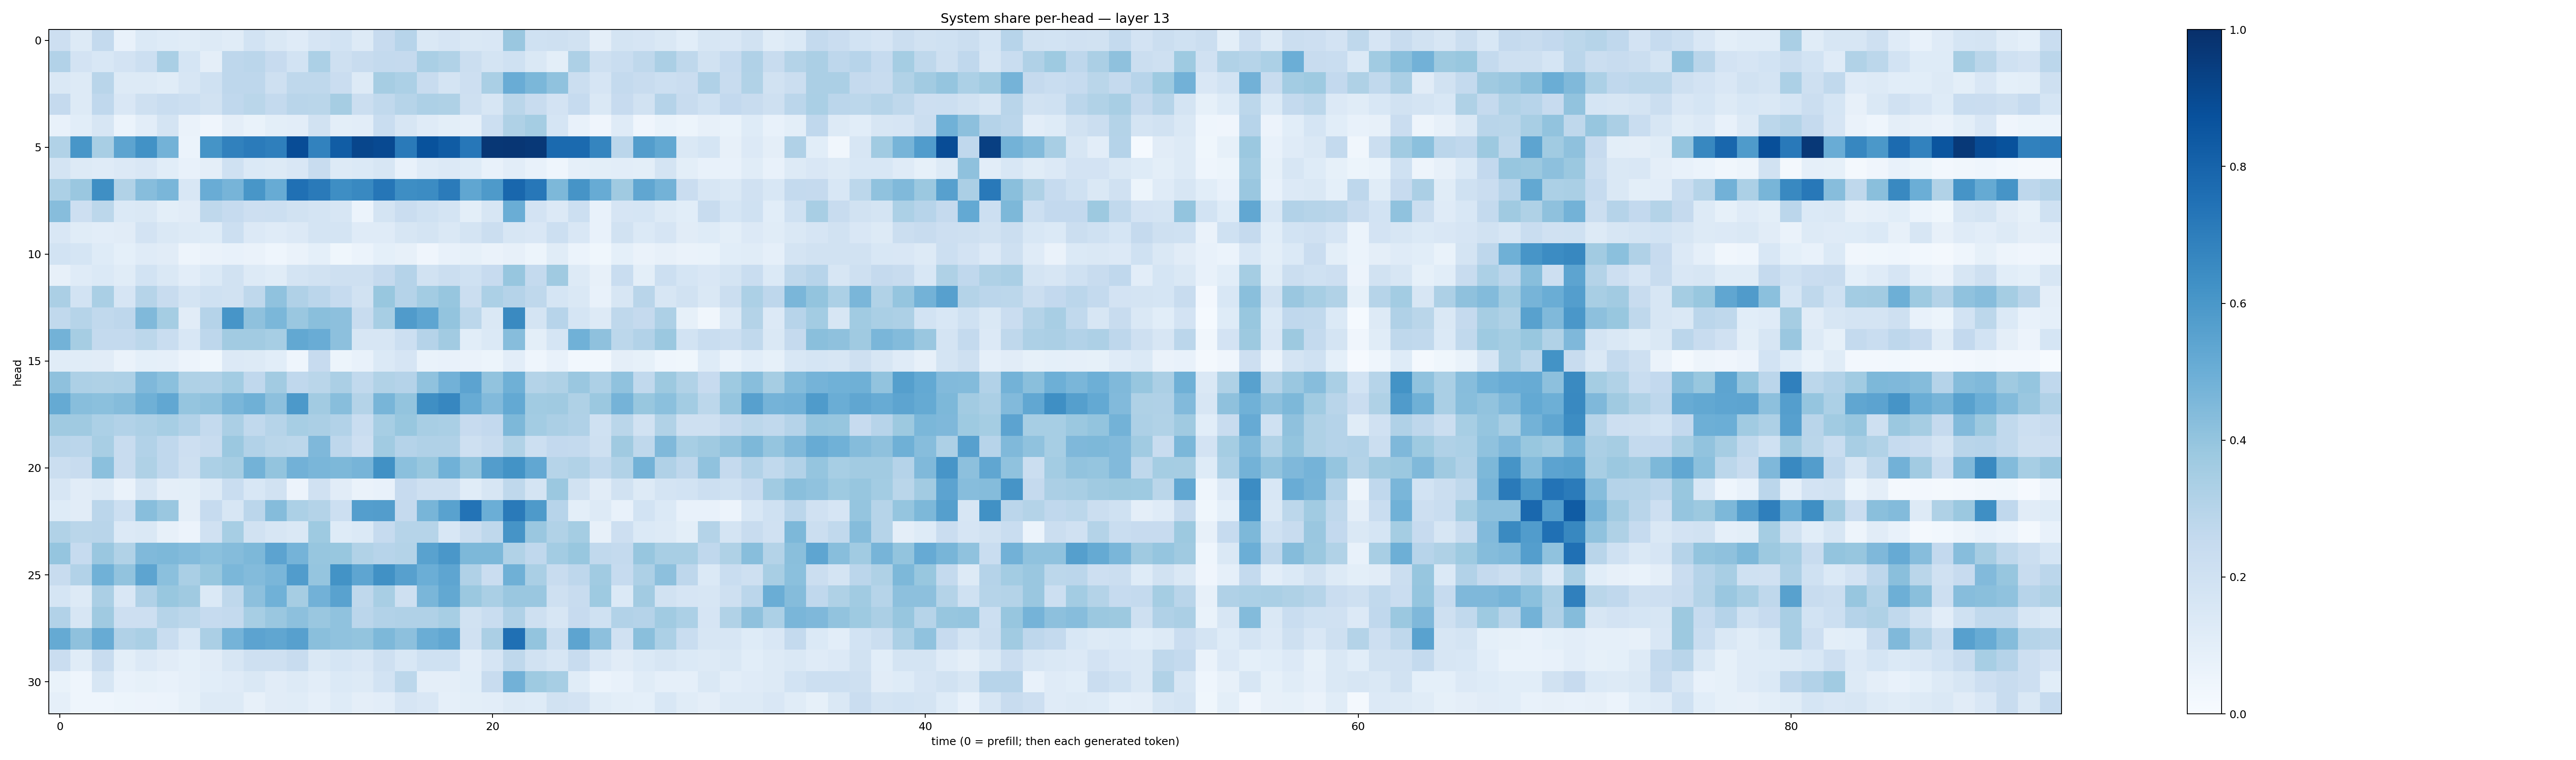

Values plotted in this chart, from the file beside it:
0.21392101, 0.12843974, 0.25462973, 0.07614557, 0.13732299, 0.12266128, 0.11482633, 0.12881762, 0.115563415, 0.18369132, 0.14514504, 0.120595574, 0.1668124, 0.18690336, 0.13064209, 0.24225906, 0.29487082, 0.14062648, 0.1652352, 0.14261295, 0.1488972, 0.38510427, 0.20166482, 0.20638265
0.3095, 0.1813, 0.1536, 0.1826, 0.2172, 0.339, 0.1695, 0.09672, 0.2768, 0.2835, 0.2453, 0.1863, 0.3295, 0.2084, 0.2368, 0.2572, 0.2522, 0.3393, 0.3141, 0.2194, 0.1737, 0.2029, 0.1456, 0.09804
0.1475, 0.1283, 0.2905, 0.1326, 0.1286, 0.1164, 0.1567, 0.2025, 0.2765, 0.2765, 0.2057, 0.273, 0.272, 0.229, 0.1303, 0.3508, 0.3308, 0.239, 0.1788, 0.2111, 0.3381, 0.5051, 0.4572, 0.4073
0.2527, 0.1319, 0.2659, 0.1522, 0.2038, 0.2318, 0.217, 0.1877, 0.2695, 0.2859, 0.2568, 0.2908, 0.2853, 0.3484, 0.222, 0.2653, 0.2971, 0.3248, 0.3233, 0.2034, 0.1597, 0.2863, 0.2346, 0.1814
0.07198, 0.1075, 0.1597, 0.06232, 0.1021, 0.1771, 0.06407, 0.03972, 0.09494, 0.06796, 0.09933, 0.1025, 0.1877, 0.1013, 0.103, 0.2317, 0.1597, 0.1197, 0.101, 0.08822, 0.2166, 0.3215, 0.3523, 0.1708
0.3146, 0.6036, 0.3405, 0.5406, 0.6223, 0.4781, 0.06222, 0.6158, 0.6843, 0.7072, 0.6932, 0.8902, 0.6805, 0.8259, 0.9109, 0.8995, 0.7138, 0.871, 0.8316, 0.7242, 0.9723, 0.9758, 0.9657, 0.7753
0.1738, 0.1253, 0.1205, 0.1334, 0.1494, 0.1066, 0.07795, 0.09595, 0.2027, 0.1393, 0.1319, 0.1491, 0.2393, 0.1276, 0.1398, 0.159, 0.07503, 0.1176, 0.1335, 0.1229, 0.07667, 0.1038, 0.0719, 0.04602
0.3301, 0.3836, 0.635, 0.3145, 0.4325, 0.4626, 0.1541, 0.5078, 0.4715, 0.6024, 0.5097, 0.7536, 0.7138, 0.637, 0.6575, 0.7286, 0.6397, 0.6472, 0.7074, 0.5339, 0.5877, 0.7887, 0.7235, 0.4563
0.4308, 0.2142, 0.2774, 0.1385, 0.1417, 0.1004, 0.1104, 0.272, 0.2485, 0.2137, 0.2169, 0.188, 0.1745, 0.1629, 0.06174, 0.1785, 0.2301, 0.2024, 0.1762, 0.1005, 0.162, 0.5038, 0.183, 0.1347
0.1495, 0.1137, 0.1023, 0.1109, 0.1806, 0.1434, 0.1291, 0.1245, 0.2168, 0.1366, 0.1181, 0.1353, 0.1788, 0.1796, 0.119, 0.1182, 0.1564, 0.176, 0.1473, 0.1735, 0.2263, 0.1611, 0.1519, 0.2162
0.186, 0.1702, 0.1238, 0.09243, 0.118, 0.1101, 0.04776, 0.06282, 0.07749, 0.0664, 0.04381, 0.06459, 0.09244, 0.03659, 0.05935, 0.09235, 0.08175, 0.04086, 0.07397, 0.0826, 0.06543, 0.07931, 0.05171, 0.1161
0.08111, 0.1179, 0.1395, 0.1158, 0.1842, 0.1467, 0.1052, 0.1379, 0.1881, 0.1295, 0.1171, 0.1738, 0.1921, 0.2065, 0.2099, 0.2513, 0.3023, 0.1878, 0.2263, 0.2009, 0.2443, 0.3907, 0.2559, 0.3697
0.3338, 0.1859, 0.339, 0.1653, 0.2974, 0.2353, 0.1741, 0.2, 0.1925, 0.2704, 0.4076, 0.3203, 0.2819, 0.2484, 0.1948, 0.3874, 0.3036, 0.3575, 0.3911, 0.2243, 0.3287, 0.3013, 0.2718, 0.1695
0.264, 0.2987, 0.2652, 0.2753, 0.4489, 0.3517, 0.1094, 0.3025, 0.6088, 0.4136, 0.4606, 0.3845, 0.4246, 0.4151, 0.2349, 0.3463, 0.5809, 0.5352, 0.3994, 0.2797, 0.1461, 0.654, 0.1735, 0.2961
0.4777, 0.35, 0.2557, 0.2558, 0.278, 0.2309, 0.1557, 0.2762, 0.3617, 0.361, 0.3443, 0.5265, 0.5077, 0.4143, 0.1579, 0.1592, 0.2178, 0.3012, 0.3601, 0.1067, 0.1398, 0.4313, 0.1, 0.1703
0.1161, 0.1168, 0.1112, 0.06415, 0.09098, 0.08675, 0.05733, 0.03903, 0.1345, 0.1304, 0.1058, 0.04381, 0.2444, 0.05238, 0.07242, 0.138, 0.1668, 0.06744, 0.07491, 0.06454, 0.05251, 0.1044, 0.04412, 0.07391
0.4138, 0.3276, 0.3205, 0.326, 0.451, 0.4216, 0.3216, 0.3187, 0.3583, 0.269, 0.3616, 0.2663, 0.2855, 0.3356, 0.2643, 0.3146, 0.3036, 0.4101, 0.4838, 0.5456, 0.4052, 0.4913, 0.305, 0.3208
0.5163, 0.4259, 0.4187, 0.4342, 0.489, 0.5278, 0.3982, 0.4065, 0.464, 0.4884, 0.4175, 0.5927, 0.3632, 0.4285, 0.3081, 0.468, 0.4014, 0.6331, 0.6672, 0.5112, 0.4428, 0.523, 0.3637, 0.3703
0.3708, 0.3708, 0.3309, 0.3118, 0.3268, 0.3439, 0.3097, 0.2576, 0.3352, 0.265, 0.2996, 0.3439, 0.3348, 0.3092, 0.2329, 0.346, 0.388, 0.3405, 0.3379, 0.2436, 0.2588, 0.4549, 0.3568, 0.3355
0.2891, 0.2849, 0.3424, 0.2383, 0.311, 0.2683, 0.2126, 0.2358, 0.3797, 0.3108, 0.2859, 0.2807, 0.4512, 0.2754, 0.214, 0.3645, 0.301, 0.3191, 0.3182, 0.2104, 0.2404, 0.315, 0.2185, 0.26
0.223, 0.2392, 0.4201, 0.2387, 0.3223, 0.2662, 0.2062, 0.3282, 0.3492, 0.4769, 0.4007, 0.482, 0.4625, 0.4557, 0.4726, 0.6283, 0.4203, 0.3892, 0.4847, 0.4015, 0.5719, 0.6193, 0.5295, 0.3004
0.159, 0.112, 0.1319, 0.06592, 0.1621, 0.09585, 0.09819, 0.1267, 0.232, 0.154, 0.1948, 0.05788, 0.198, 0.1116, 0.06583, 0.07693, 0.2442, 0.2107, 0.2078, 0.115, 0.1631, 0.2698, 0.1754, 0.3813
0.1242, 0.1132, 0.2819, 0.2161, 0.4259, 0.3857, 0.09379, 0.2491, 0.1563, 0.2833, 0.4357, 0.3287, 0.3076, 0.2186, 0.5689, 0.5724, 0.252, 0.466, 0.5518, 0.7394, 0.4983, 0.7139, 0.5873, 0.2963
0.3137, 0.2889, 0.2896, 0.1346, 0.142, 0.08055, 0.05781, 0.1985, 0.3442, 0.1937, 0.1635, 0.1422, 0.3735, 0.1214, 0.1405, 0.2491, 0.3006, 0.2973, 0.1535, 0.2195, 0.2704, 0.6111, 0.3834, 0.3154
0.3953, 0.2495, 0.3833, 0.3154, 0.448, 0.4551, 0.4405, 0.4199, 0.4358, 0.4543, 0.5436, 0.4747, 0.3924, 0.3892, 0.3126, 0.2951, 0.3075, 0.5519, 0.6012, 0.4533, 0.4558, 0.3147, 0.2689, 0.3588
0.2408, 0.3095, 0.4853, 0.4062, 0.542, 0.421, 0.3395, 0.3884, 0.4599, 0.4407, 0.4636, 0.5777, 0.3954, 0.6187, 0.5359, 0.6285, 0.5608, 0.4977, 0.536, 0.3166, 0.2304, 0.4903, 0.3366, 0.2348
0.1716, 0.1314, 0.3323, 0.1496, 0.3164, 0.3898, 0.3672, 0.1389, 0.2732, 0.417, 0.4847, 0.3496, 0.481, 0.5534, 0.2695, 0.3403, 0.2083, 0.462, 0.5258, 0.3792, 0.337, 0.3838, 0.3837, 0.2079
0.312, 0.1634, 0.3673, 0.2144, 0.2121, 0.2983, 0.2787, 0.2487, 0.2574, 0.3449, 0.3831, 0.4172, 0.3848, 0.4077, 0.2817, 0.31, 0.3175, 0.317, 0.3468, 0.1901, 0.2328, 0.3168, 0.2097, 0.1607
0.5159, 0.4124, 0.5112, 0.3166, 0.3395, 0.2341, 0.1527, 0.335, 0.4752, 0.5437, 0.5329, 0.5609, 0.4221, 0.4066, 0.4022, 0.4562, 0.4162, 0.501, 0.5279, 0.1976, 0.3346, 0.7525, 0.399, 0.2237
0.2275, 0.1164, 0.2421, 0.09843, 0.1342, 0.1122, 0.09326, 0.1107, 0.1577, 0.206, 0.2045, 0.2396, 0.1455, 0.171, 0.1511, 0.2054, 0.1558, 0.2004, 0.2, 0.1048, 0.1653, 0.2721, 0.1887, 0.1613
0.07015, 0.04378, 0.1634, 0.07535, 0.08571, 0.07257, 0.08899, 0.1078, 0.1179, 0.1408, 0.1103, 0.1311, 0.1024, 0.1371, 0.1275, 0.1866, 0.2788, 0.09607, 0.09747, 0.1057, 0.2348, 0.4836, 0.3747, 0.3453
0.08866, 0.04388, 0.04521, 0.05126, 0.05776, 0.05906, 0.08345, 0.1328, 0.1288, 0.08053, 0.1099, 0.1164, 0.08732, 0.1228, 0.09759, 0.102, 0.1654, 0.1494, 0.08637, 0.1015, 0.1031, 0.1306, 0.1226, 0.1907
